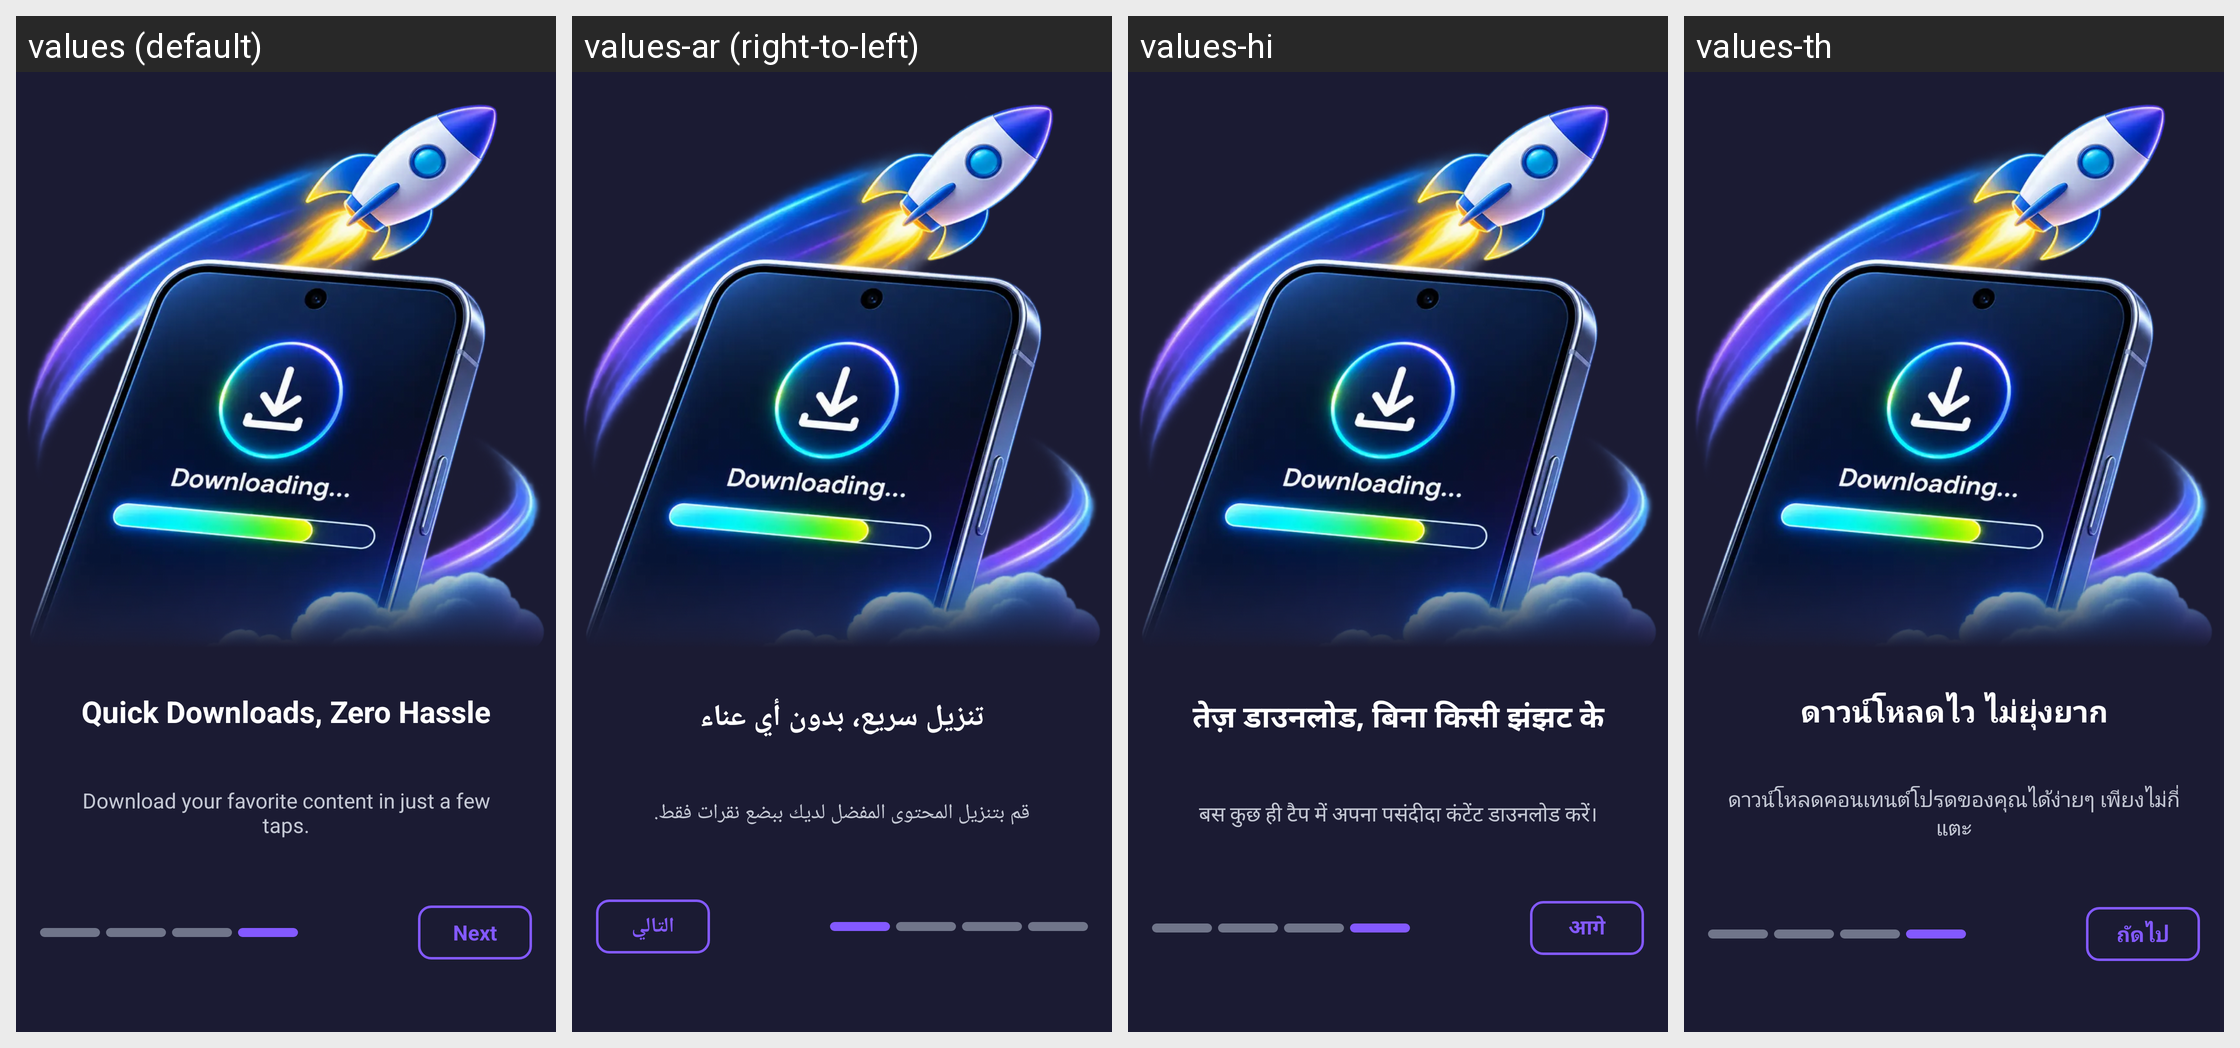

Here is an Android app screen in its default locale and in the app's own translations. Write out the translated-string differences for the strings that appear on this screen.
Android screen res/layout/fragment_intro4.xml rendered under 4 locales, left to right: values (default), values-ar (right-to-left), values-hi, values-th. Device: Nexus 5 (rendered at 1080×1920; each locale shown at half size, 540×960, under a caption strip naming it); theme Theme.D54VideoDownloader.
Other locales in the repository, not shown: values-bn, values-de, values-es, values-fil, values-fr, values-id, values-it, values-ja, values-ko, values-pt, values-ru, values-tr, values-vi, values-zh.
Strings drawn on this screen, with the default value and each locale's value (text and hints the layout hard-codes, and strings that could not be matched under every locale, appear in the picture but are not listed):

intro_slide_4_title
  values: Quick Downloads, Zero Hassle
  values-ar: تنزيل سريع، بدون أي عناء
  values-hi: तेज़ डाउनलोड, बिना किसी झंझट के
  values-th: ดาวน์โหลดไว ไม่ยุ่งยาก

intro_slide_4_des
  values: Download your favorite content in just a few taps.
  values-ar: قم بتنزيل المحتوى المفضل لديك ببضع نقرات فقط.
  values-hi: बस कुछ ही टैप में अपना पसंदीदा कंटेंट डाउनलोड करें।
  values-th: ดาวน์โหลดคอนเทนต์โปรดของคุณได้ง่ายๆ เพียงไม่กี่แตะ

intro_next
  values: Next
  values-ar: التالي
  values-hi: आगे
  values-th: ถัดไป
